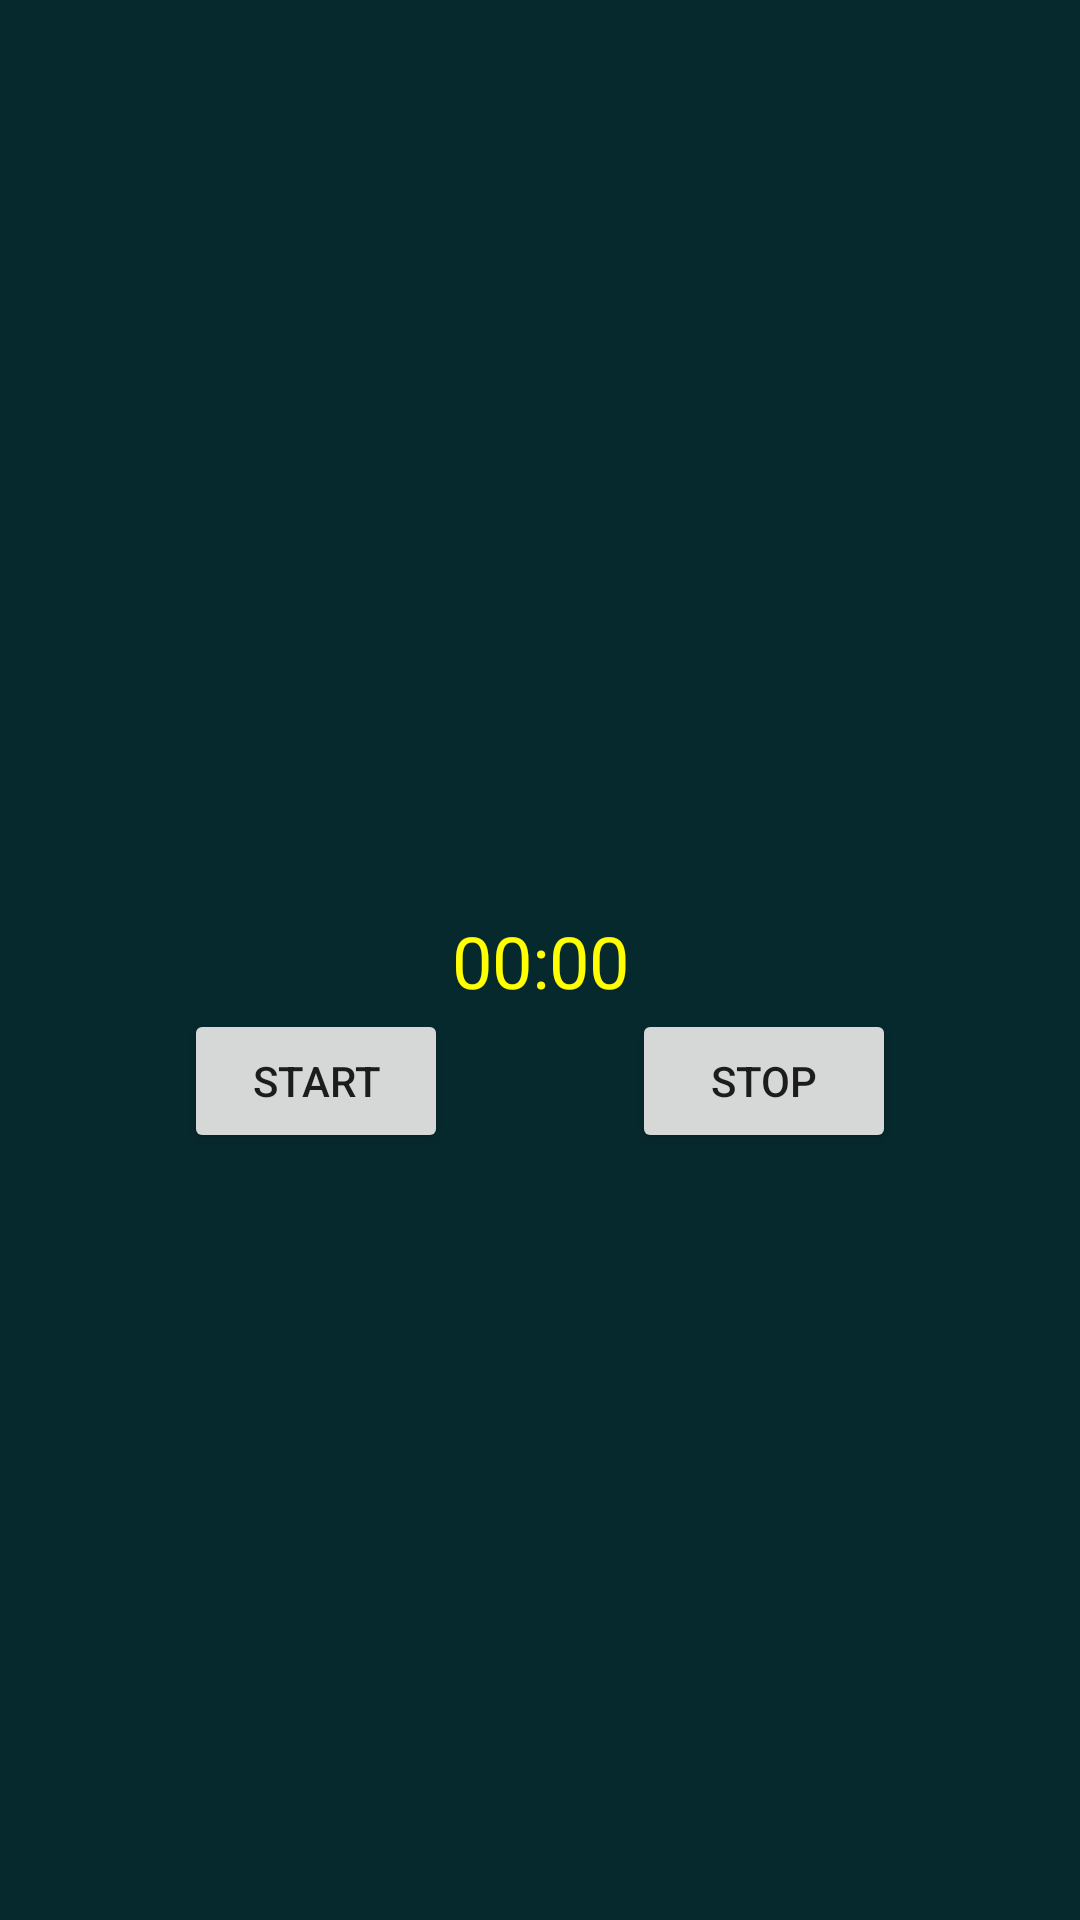

Produce the Android XML layout that renders to this screen, including the resource entries it uses.
<!-- AndroidManifest.xml: application theme AppTheme -->
<!-- res/layout/activity_chronometer.xml -->
<?xml version="1.0" encoding="utf-8"?>
<androidx.constraintlayout.widget.ConstraintLayout
    xmlns:android="http://schemas.android.com/apk/res/android"
    xmlns:app="http://schemas.android.com/apk/res-auto"
    xmlns:tools="http://schemas.android.com/tools"
    android:layout_width="match_parent"
    android:layout_height="match_parent"
    android:background="@color/appStandardColor"
    tools:context=".ChronometerActivity">

    <Chronometer
        android:id="@+id/simpleChronometer"
        android:layout_width="wrap_content"
        android:layout_height="wrap_content"
        android:textColor="@color/yellow"
        android:textSize="24sp"
        app:layout_constraintBottom_toBottomOf="parent"
        app:layout_constraintEnd_toEndOf="parent"
        app:layout_constraintStart_toStartOf="parent"
        app:layout_constraintTop_toTopOf="parent" />

    <Button
        android:id="@+id/start"
        android:layout_width="wrap_content"
        android:layout_height="wrap_content"
        android:text="Start"
        app:layout_constraintStart_toStartOf="parent"
        app:layout_constraintTop_toBottomOf="@id/simpleChronometer"
        app:layout_constraintEnd_toStartOf="@id/stop"
        />

    <Button
        android:id="@+id/stop"
        android:layout_width="wrap_content"
        android:layout_height="wrap_content"
        android:text="Stop"
        app:layout_constraintStart_toEndOf="@id/start"
        app:layout_constraintTop_toBottomOf="@id/simpleChronometer"
        app:layout_constraintEnd_toEndOf="parent"
        />

</androidx.constraintlayout.widget.ConstraintLayout>
<!-- resources referenced by this layout -->
<resources>
  <color name="appStandardColor">#06292E</color>
  <color name="yellow">#FFFF00</color>
  <style name="AppTheme" parent="Theme.AppCompat.Light.DarkActionBar">
          
          <item name="colorPrimary">@color/colorPrimary</item>
          <item name="colorPrimaryDark">@color/colorPrimaryDark</item>
          <item name="colorAccent">@color/colorAccent</item>
      </style>
  <color name="colorPrimary">@color/black</color>
  <color name="colorPrimaryDark">@color/black</color>
  <color name="colorAccent">#03DAC5</color>
  <color name="black">#FF000000</color>
</resources>
